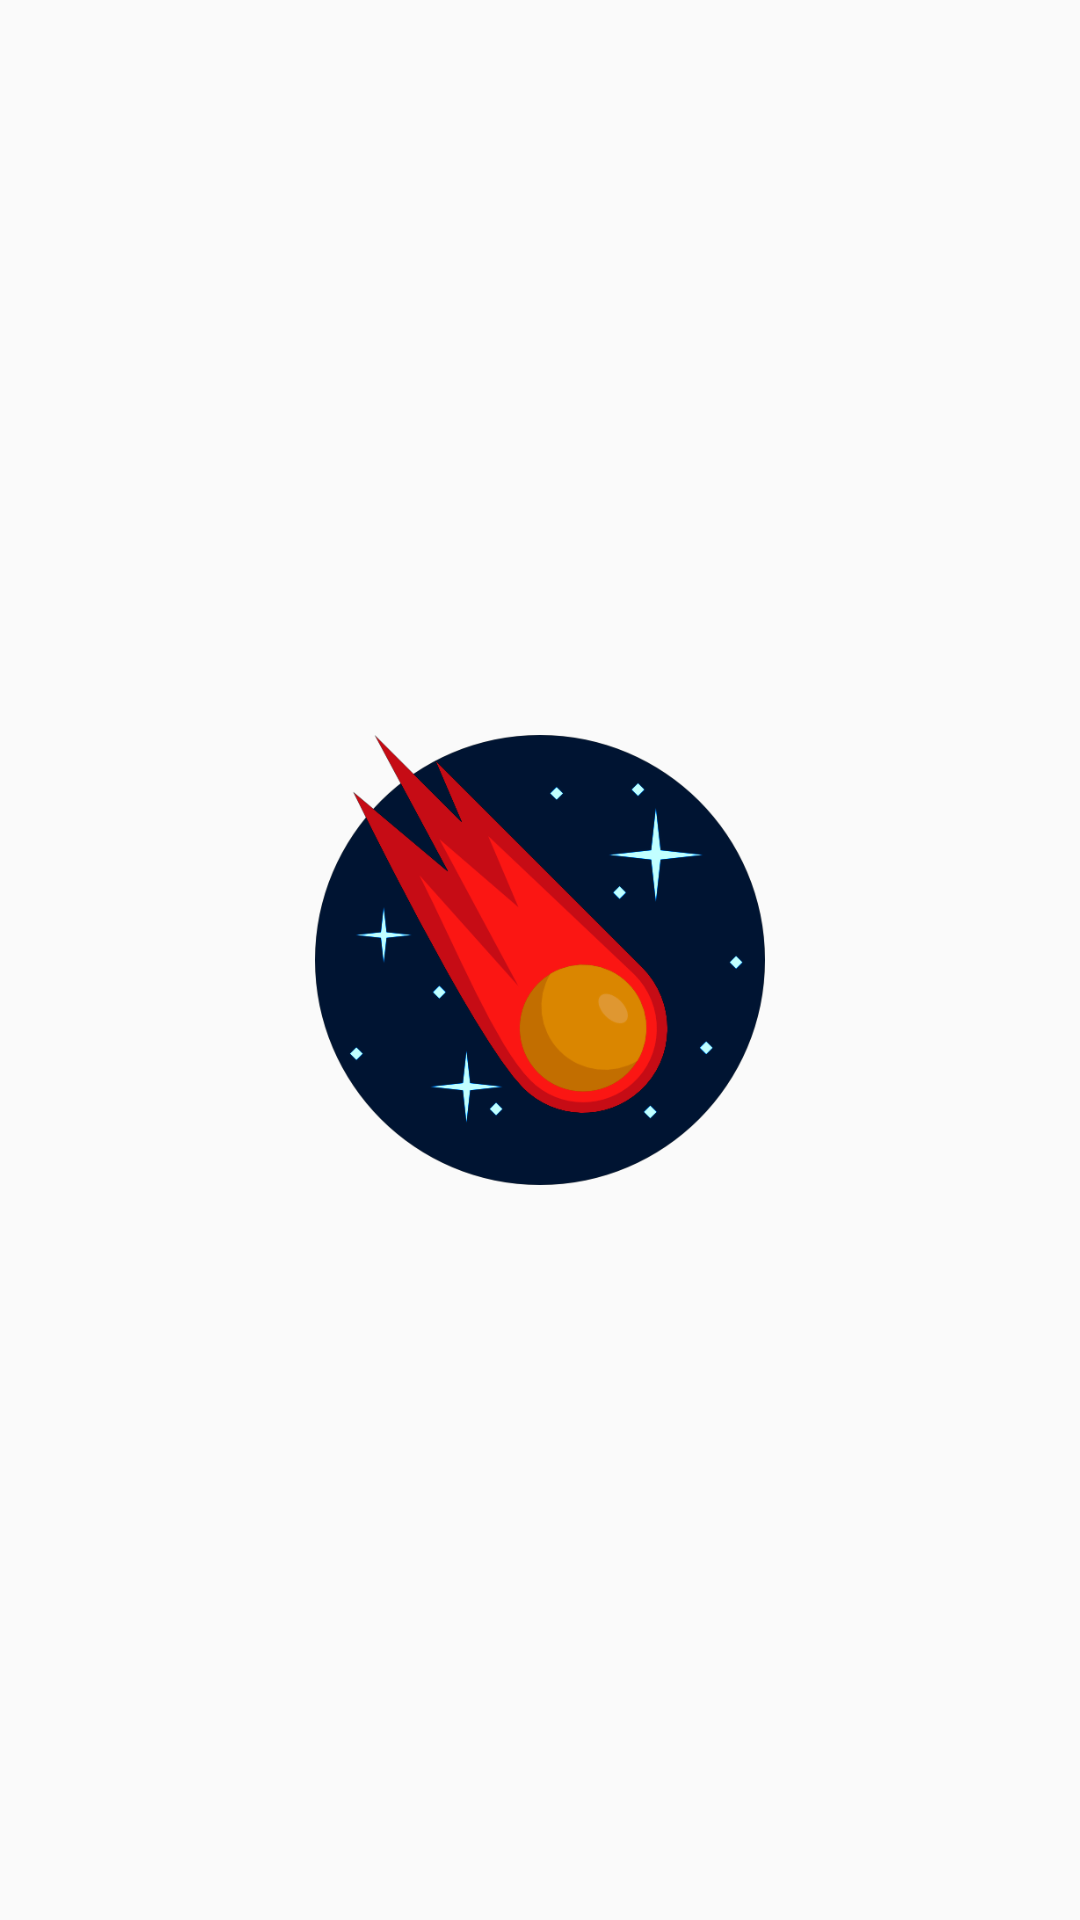

Write the Android layout XML for this screen, with the resource values it uses.
<!-- AndroidManifest.xml: application theme AppTheme -->
<!-- res/layout/activity_splash.xml -->
<?xml version="1.0" encoding="utf-8"?>
<RelativeLayout xmlns:android="http://schemas.android.com/apk/res/android"
    android:layout_width="match_parent"
    android:layout_height="match_parent">

    <ImageView
        android:layout_width="150dp"
        android:layout_height="150dp"
        android:src="@drawable/siklab"
        android:layout_centerVertical="true"
        android:layout_centerHorizontal="true" />

</RelativeLayout>
<!-- resources referenced by this layout -->
<resources>
  <!-- drawable siklab: png bitmap (drawable, 56109 bytes) -->
  <style name="AppTheme" parent="Theme.AppCompat.Light.DarkActionBar">
          
          <item name="colorPrimary">@color/colorPrimary</item>
          <item name="colorPrimaryDark">@color/colorPrimaryDark</item>
          <item name="colorAccent">@color/colorAccent</item>
      </style>
  <color name="colorPrimary">#ff3f3f</color>
  <color name="colorPrimaryDark">#ff3f3f</color>
  <color name="colorAccent">#ff3f3f</color>
</resources>
